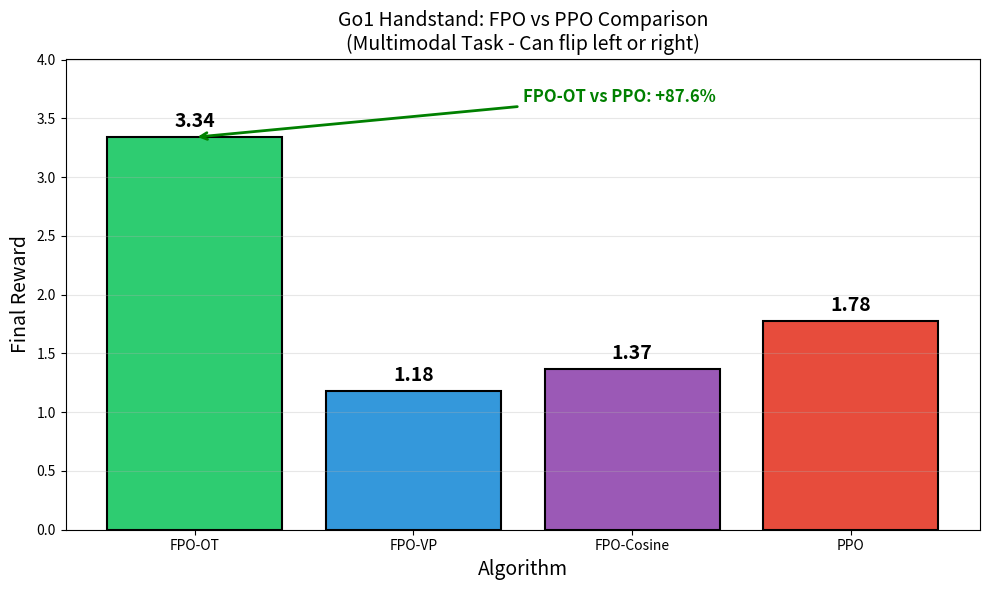
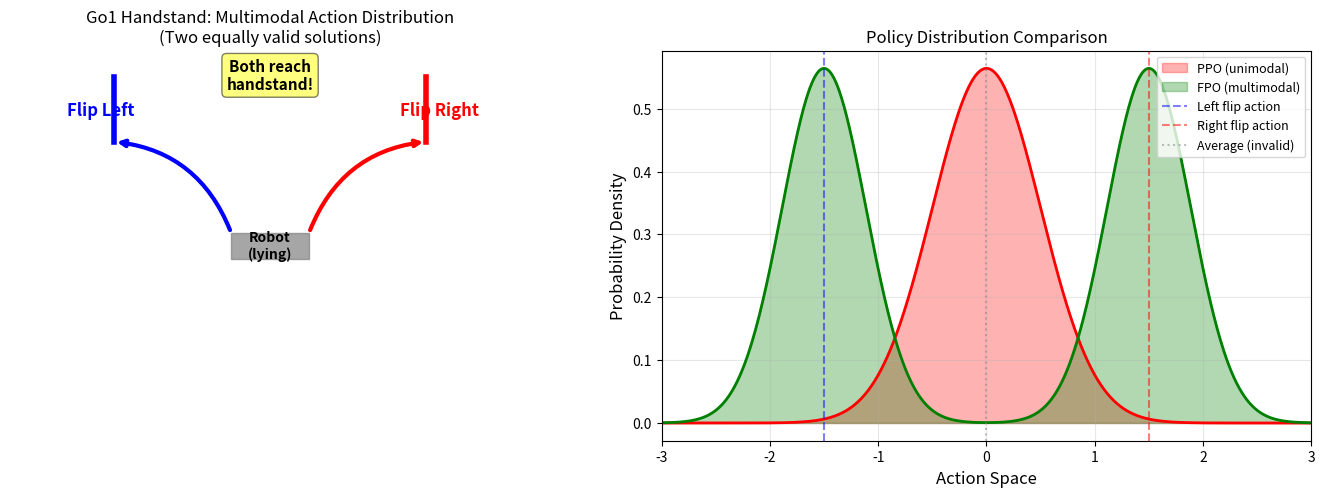
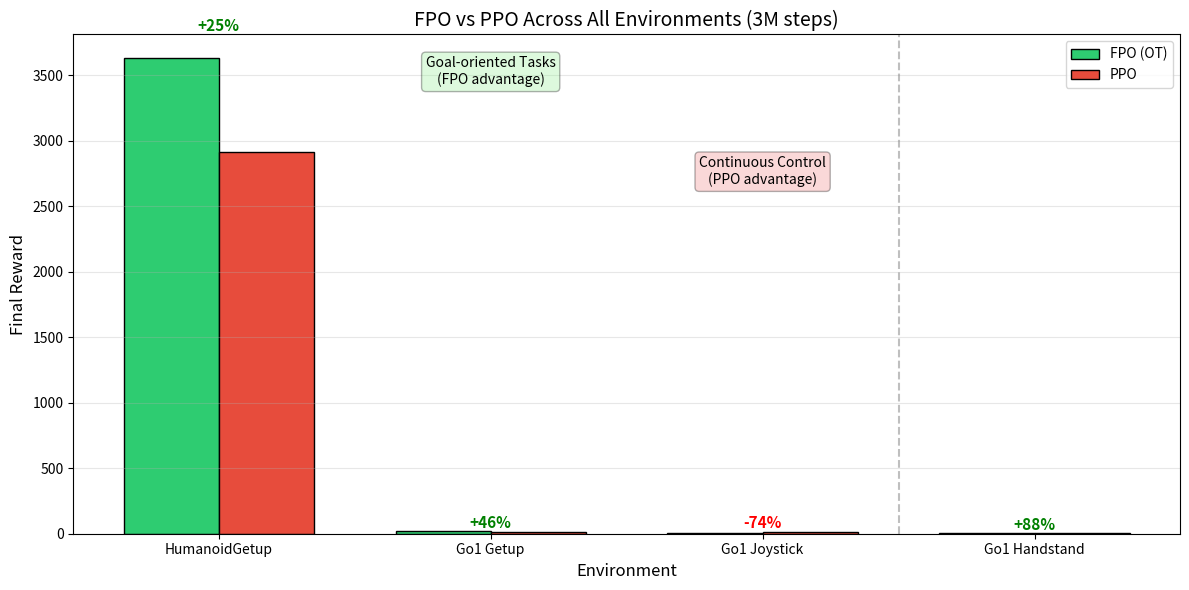
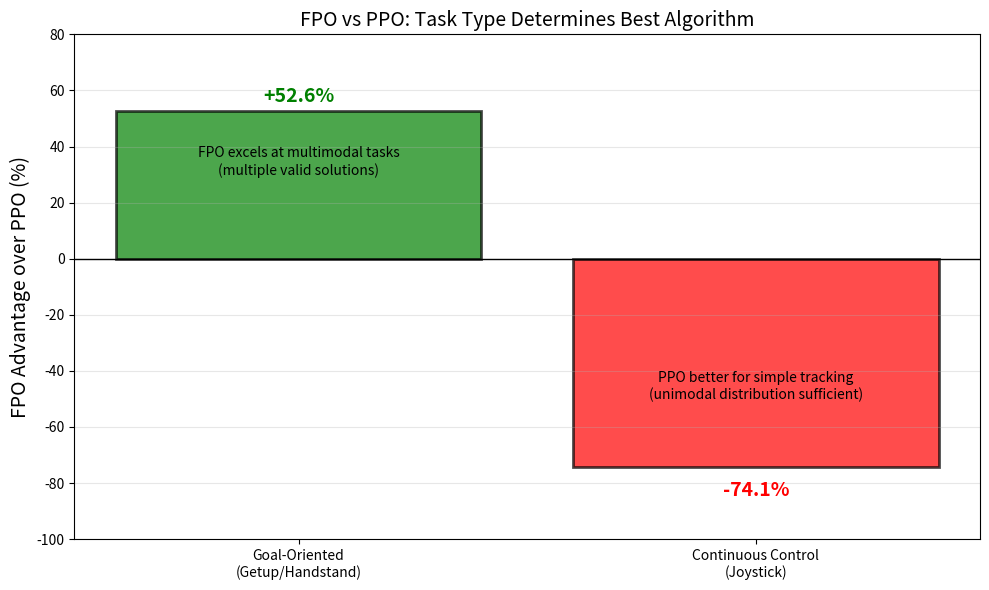

Recreate these plots in Python, in order.
"""
Plot go1_handstand multimodal task analysis: FPO vs PPO comparison.
"""
import json
import matplotlib.pyplot as plt
import numpy as np
import os

# Results
results = {
    "FPO-OT": 3.34,
    "FPO-VP": 1.18,
    "FPO-Cosine": 1.37,
    "PPO": 1.78,
}

# Create output directory
os.makedirs("plots_analysis", exist_ok=True)

# ========== Plot 1: Bar Chart Comparison ==========
fig, ax = plt.subplots(figsize=(10, 6))

methods = list(results.keys())
rewards = list(results.values())
colors = ['#2ecc71', '#3498db', '#9b59b6', '#e74c3c']

bars = ax.bar(methods, rewards, color=colors, edgecolor='black', linewidth=1.5)

# Add value labels
for bar, reward in zip(bars, rewards):
    ax.text(bar.get_x() + bar.get_width()/2, bar.get_height() + 0.05,
            f'{reward:.2f}', ha='center', va='bottom', fontsize=14, fontweight='bold')

ax.set_ylabel('Final Reward', fontsize=14)
ax.set_xlabel('Algorithm', fontsize=14)
ax.set_title('Go1 Handstand: FPO vs PPO Comparison\n(Multimodal Task - Can flip left or right)', fontsize=14)
ax.set_ylim(0, max(rewards) * 1.2)
ax.grid(axis='y', alpha=0.3)

# Add annotation for improvement
improvement = (results["FPO-OT"] - results["PPO"]) / results["PPO"] * 100
ax.annotate(f'FPO-OT vs PPO: +{improvement:.1f}%',
            xy=(0, results["FPO-OT"]), xytext=(1.5, results["FPO-OT"] + 0.3),
            fontsize=12, color='green', fontweight='bold',
            arrowprops=dict(arrowstyle='->', color='green', lw=2))

plt.tight_layout()
plt.savefig('plots_analysis/go1_handstand_comparison.png', dpi=150, bbox_inches='tight')
plt.close()
print("Saved: plots_analysis/go1_handstand_comparison.png")


# ========== Plot 2: Why FPO excels on multimodal tasks ==========
fig, axes = plt.subplots(1, 2, figsize=(14, 5))

# Left: Task illustration
ax1 = axes[0]
ax1.set_xlim(-2, 2)
ax1.set_ylim(-1.5, 1.5)

# Draw robot in center (lying down)
robot_body = plt.Rectangle((-0.3, -0.1), 0.6, 0.2, fill=True, color='gray', alpha=0.7)
ax1.add_patch(robot_body)
ax1.annotate('Robot\n(lying)', (0, 0), ha='center', va='center', fontsize=10, fontweight='bold')

# Draw two possible flip directions
# Left flip
ax1.annotate('', xy=(-1.2, 0.8), xytext=(-0.3, 0.1),
             arrowprops=dict(arrowstyle='->', color='blue', lw=3, connectionstyle='arc3,rad=0.3'))
ax1.text(-1.3, 1.0, 'Flip Left', ha='center', fontsize=12, color='blue', fontweight='bold')

# Right flip
ax1.annotate('', xy=(1.2, 0.8), xytext=(0.3, 0.1),
             arrowprops=dict(arrowstyle='->', color='red', lw=3, connectionstyle='arc3,rad=-0.3'))
ax1.text(1.3, 1.0, 'Flip Right', ha='center', fontsize=12, color='red', fontweight='bold')

# Final position (handstand)
ax1.plot([-1.2, -1.2], [0.8, 1.3], 'b-', lw=4, label='Left solution')
ax1.plot([1.2, 1.2], [0.8, 1.3], 'r-', lw=4, label='Right solution')
ax1.text(0, 1.2, 'Both reach\nhandstand!', ha='center', fontsize=11, fontweight='bold',
         bbox=dict(boxstyle='round', facecolor='yellow', alpha=0.5))

ax1.set_title('Go1 Handstand: Multimodal Action Distribution\n(Two equally valid solutions)', fontsize=12)
ax1.set_aspect('equal')
ax1.axis('off')

# Right: Policy distribution comparison
ax2 = axes[1]
x = np.linspace(-3, 3, 1000)

# PPO: unimodal Gaussian - averages the two modes
ppo_dist = np.exp(-x**2 / 0.5) / np.sqrt(2 * np.pi * 0.5)
ax2.fill_between(x, ppo_dist, alpha=0.3, color='red', label='PPO (unimodal)')
ax2.plot(x, ppo_dist, 'r-', lw=2)

# FPO: bimodal - can represent both
fpo_dist = 0.5 * np.exp(-(x-1.5)**2 / 0.3) + 0.5 * np.exp(-(x+1.5)**2 / 0.3)
fpo_dist = fpo_dist / fpo_dist.max() * ppo_dist.max()
ax2.fill_between(x, fpo_dist, alpha=0.3, color='green', label='FPO (multimodal)')
ax2.plot(x, fpo_dist, 'g-', lw=2)

ax2.axvline(-1.5, color='blue', linestyle='--', alpha=0.5, label='Left flip action')
ax2.axvline(1.5, color='red', linestyle='--', alpha=0.5, label='Right flip action')
ax2.axvline(0, color='gray', linestyle=':', alpha=0.5, label='Average (invalid)')

ax2.set_xlabel('Action Space', fontsize=12)
ax2.set_ylabel('Probability Density', fontsize=12)
ax2.set_title('Policy Distribution Comparison', fontsize=12)
ax2.legend(loc='upper right', fontsize=9)
ax2.set_xlim(-3, 3)
ax2.grid(alpha=0.3)

plt.tight_layout()
plt.savefig('plots_analysis/go1_handstand_multimodal_explanation.png', dpi=150, bbox_inches='tight')
plt.close()
print("Saved: plots_analysis/go1_handstand_multimodal_explanation.png")


# ========== Plot 3: Combined FPO vs PPO comparison (updated) ==========
fig, ax = plt.subplots(figsize=(12, 6))

envs = ['HumanoidGetup', 'Go1 Getup', 'Go1 Joystick', 'Go1 Handstand']
fpo_rewards = [3629, 18.29, 4.39, 3.34]
ppo_rewards = [2910, 12.50, 16.94, 1.78]

x = np.arange(len(envs))
width = 0.35

bars1 = ax.bar(x - width/2, fpo_rewards, width, label='FPO (OT)', color='#2ecc71', edgecolor='black')
bars2 = ax.bar(x + width/2, ppo_rewards, width, label='PPO', color='#e74c3c', edgecolor='black')

# Add improvement annotations
improvements = [(f - p) / p * 100 for f, p in zip(fpo_rewards, ppo_rewards)]
for i, (imp, f, p) in enumerate(zip(improvements, fpo_rewards, ppo_rewards)):
    if imp > 0:
        color = 'green'
        text = f'+{imp:.0f}%'
    else:
        color = 'red'
        text = f'{imp:.0f}%'
    y_pos = max(f, p) * 1.05
    ax.text(x[i], y_pos, text, ha='center', va='bottom', fontsize=11,
            color=color, fontweight='bold')

ax.set_ylabel('Final Reward', fontsize=12)
ax.set_xlabel('Environment', fontsize=12)
ax.set_title('FPO vs PPO Across All Environments (3M steps)', fontsize=14)
ax.set_xticks(x)
ax.set_xticklabels(envs)
ax.legend(loc='upper right')
ax.grid(axis='y', alpha=0.3)

# Add task type annotations
ax.axvline(2.5, color='gray', linestyle='--', alpha=0.5)
ax.text(1, ax.get_ylim()[1] * 0.9, 'Goal-oriented Tasks\n(FPO advantage)',
        ha='center', fontsize=10, style='italic',
        bbox=dict(boxstyle='round', facecolor='lightgreen', alpha=0.3))
ax.text(2, ax.get_ylim()[1] * 0.7, 'Continuous Control\n(PPO advantage)',
        ha='center', fontsize=10, style='italic',
        bbox=dict(boxstyle='round', facecolor='lightcoral', alpha=0.3))

plt.tight_layout()
plt.savefig('plots_analysis/fpo_vs_ppo_all_envs.png', dpi=150, bbox_inches='tight')
plt.close()
print("Saved: plots_analysis/fpo_vs_ppo_all_envs.png")


# ========== Plot 4: Task type summary ==========
fig, ax = plt.subplots(figsize=(10, 6))

# Data
task_types = ['Goal-Oriented\n(Getup/Handstand)', 'Continuous Control\n(Joystick)']
fpo_advantage = [52.6, -74.1]  # Average of getup tasks vs joystick
colors = ['green', 'red']

bars = ax.bar(task_types, fpo_advantage, color=colors, edgecolor='black', linewidth=2, alpha=0.7)

ax.axhline(0, color='black', linewidth=1)
ax.set_ylabel('FPO Advantage over PPO (%)', fontsize=14)
ax.set_title('FPO vs PPO: Task Type Determines Best Algorithm', fontsize=14)

# Add annotations
for bar, val in zip(bars, fpo_advantage):
    if val > 0:
        ax.text(bar.get_x() + bar.get_width()/2, val + 2, f'+{val:.1f}%',
                ha='center', va='bottom', fontsize=14, fontweight='bold', color='green')
    else:
        ax.text(bar.get_x() + bar.get_width()/2, val - 5, f'{val:.1f}%',
                ha='center', va='top', fontsize=14, fontweight='bold', color='red')

ax.set_ylim(-100, 80)
ax.grid(axis='y', alpha=0.3)

# Add explanation
ax.text(0, 30, 'FPO excels at multimodal tasks\n(multiple valid solutions)',
        ha='center', fontsize=10, style='italic')
ax.text(1, -50, 'PPO better for simple tracking\n(unimodal distribution sufficient)',
        ha='center', fontsize=10, style='italic')

plt.tight_layout()
plt.savefig('plots_analysis/task_type_summary.png', dpi=150, bbox_inches='tight')
plt.close()
print("Saved: plots_analysis/task_type_summary.png")


print("\n=== Go1 Handstand Analysis Complete ===")
print(f"FPO-OT: {results['FPO-OT']:.2f}")
print(f"PPO: {results['PPO']:.2f}")
print(f"Improvement: +{improvement:.1f}%")
print("\nThis confirms FPO's advantage on multimodal tasks!")
